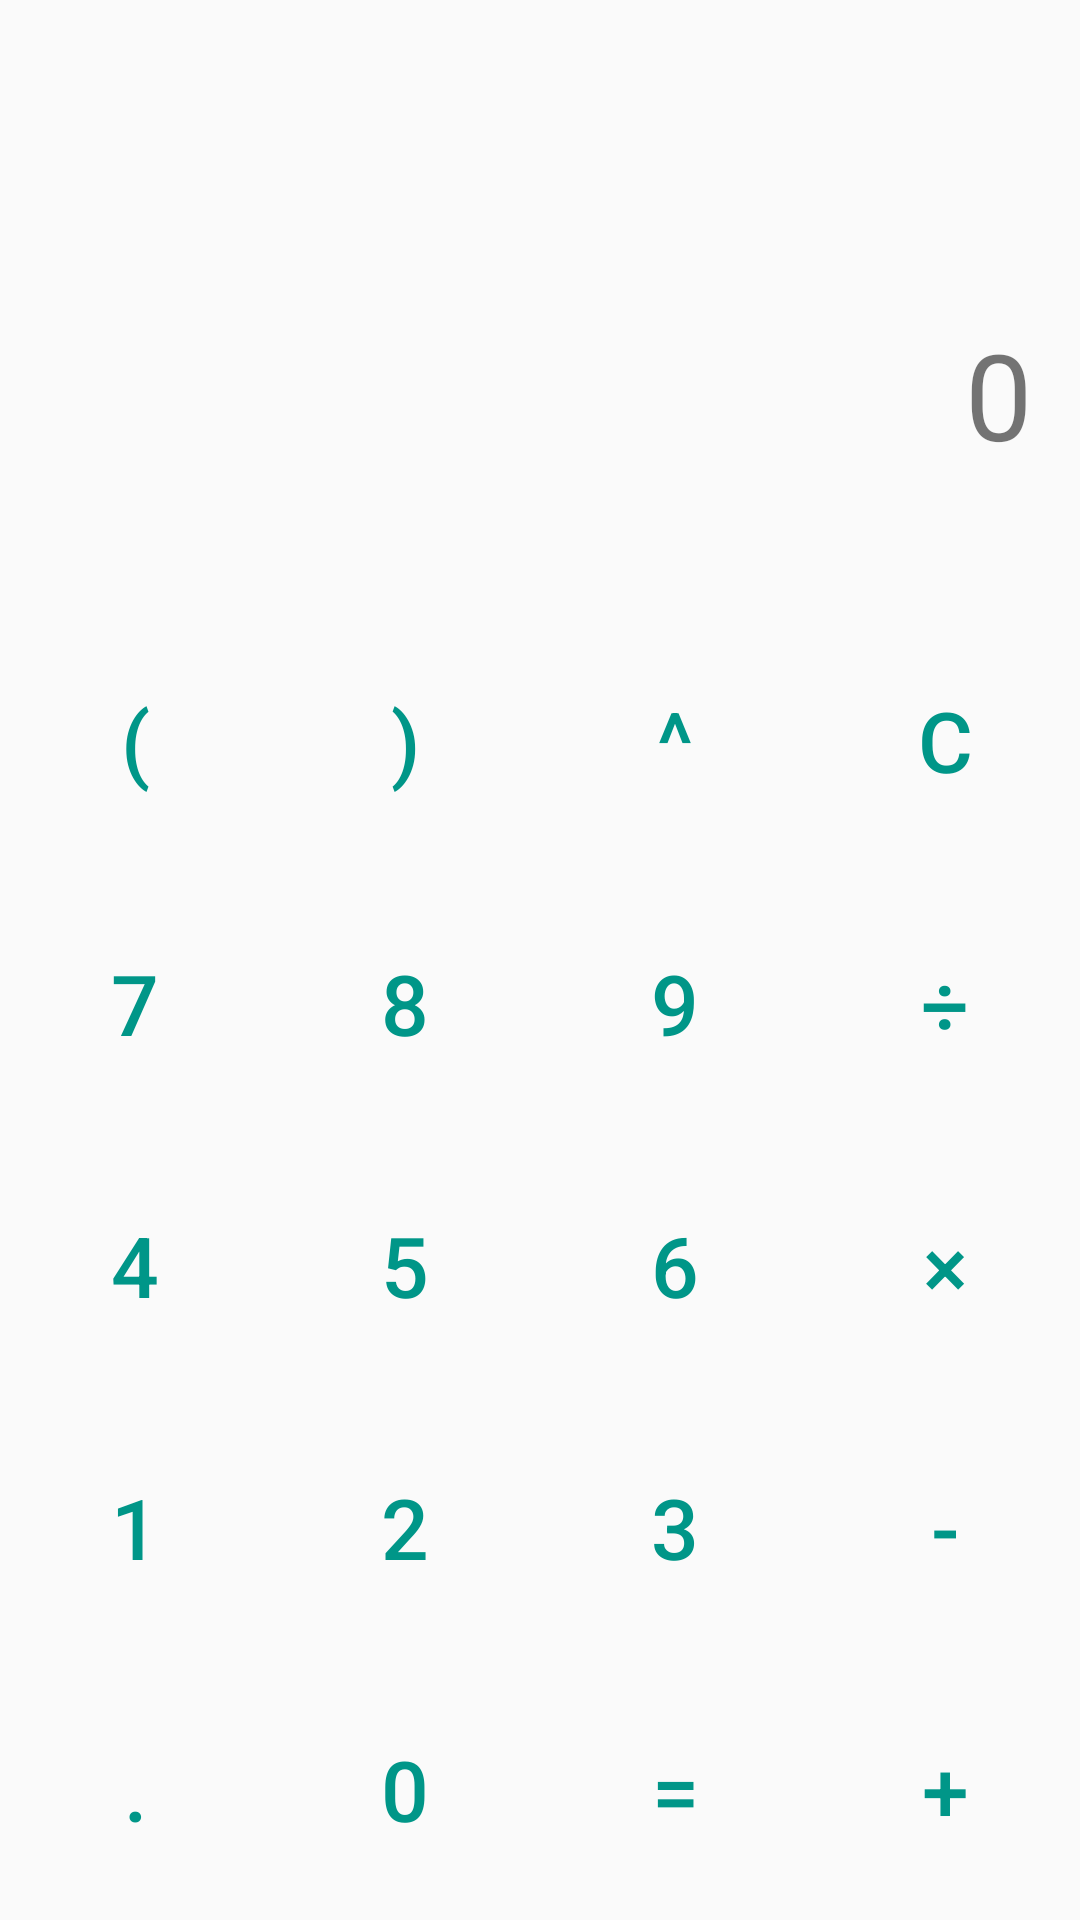

Produce the Android XML layout that renders to this screen, including the resource entries it uses.
<!-- AndroidManifest.xml: application theme AppTheme -->
<!-- res/layout/activity_main.xml -->
<?xml version="1.0" encoding="utf-8"?>
<LinearLayout
        android:id="@+id/calculator_holder"
        xmlns:android="http://schemas.android.com/apk/res/android"
        xmlns:tools="http://schemas.android.com/tools"
        android:layout_width="match_parent"
        android:layout_height="match_parent"
        android:orientation="vertical"
        tools:context="applications.example.com.simplecalcplus.MainActivity">

    <TextView
            android:id="@+id/input"
            android:layout_width="match_parent"
            android:layout_height="match_parent"
            android:layout_weight="2.1"
            android:gravity="right|bottom"
            android:maxLines="1"
            android:paddingLeft="@dimen/activity_margin"
            android:paddingRight="@dimen/activity_margin"
            android:textSize="@dimen/input_text_size"/>

    <TextView
            android:id="@+id/result"
            android:layout_width="match_parent"
            android:layout_height="match_parent"
            android:layout_weight="1.8"
            android:gravity="center_vertical|right"
            android:maxLines="1"
            android:paddingLeft="@dimen/activity_margin"
            android:paddingRight="@dimen/activity_margin"
            android:text="0"
            android:textSize="@dimen/result_text_size"/>

    <LinearLayout
            android:layout_width="match_parent"
            android:layout_height="match_parent"
            android:layout_weight="2"
            android:orientation="horizontal">

        <Button
                android:id="@+id/button_paren_left"
                style="@style/MyButton"
                android:layout_width="match_parent"
                android:layout_height="match_parent"
                android:layout_weight="1"
                android:text="("
        />

        <Button
                android:id="@+id/button_paren_right"
                style="@style/MyButton"
                android:layout_width="match_parent"
                android:layout_height="match_parent"
                android:layout_weight="1"
                android:text=")"/>

        <Button
                android:id="@+id/button_power"
                style="@style/MyButton"
                android:layout_width="match_parent"
                android:layout_height="match_parent"
                android:layout_weight="1"
                android:text="^"/>


        <Button
                android:id="@+id/button_clear"
                style="@style/MyButton"
                android:layout_width="match_parent"
                android:layout_height="match_parent"
                android:layout_weight="1"
                android:text="C"/>

        <Button
                android:id="@+id/button_reset"
                style="@style/MyButton"
                android:layout_width="match_parent"
                android:layout_height="match_parent"
                android:layout_weight="1"
                android:text="AC"
                android:visibility="gone"/>
    </LinearLayout>

    <LinearLayout
            android:layout_width="match_parent"
            android:layout_height="match_parent"
            android:layout_weight="2"
            android:orientation="horizontal">

        <Button
                android:id="@+id/button_7"
                style="@style/MyButton"
                android:layout_width="match_parent"
                android:layout_height="match_parent"
                android:layout_weight="1"
                android:text="7"/>

        <Button
                android:id="@+id/button_8"
                style="@style/MyButton"
                android:layout_width="match_parent"
                android:layout_height="match_parent"
                android:layout_weight="1"
                android:text="8"/>

        <Button
                android:id="@+id/button_9"
                style="@style/MyButton"
                android:layout_width="match_parent"
                android:layout_height="match_parent"
                android:layout_weight="1"
                android:text="9"/>

        <Button
                android:id="@+id/button_divide"
                style="@style/MyButton"
                android:layout_width="match_parent"
                android:layout_height="match_parent"
                android:layout_weight="1"
                android:text="÷"/>
    </LinearLayout>

    <LinearLayout
            android:layout_width="match_parent"
            android:layout_height="match_parent"
            android:layout_weight="2"
            android:orientation="horizontal">

        <Button
                android:id="@+id/button_4"
                style="@style/MyButton"
                android:layout_width="match_parent"
                android:layout_height="match_parent"
                android:layout_weight="1"
                android:text="4"/>

        <Button
                android:id="@+id/button_5"
                style="@style/MyButton"
                android:layout_width="match_parent"
                android:layout_height="match_parent"
                android:layout_weight="1"
                android:text="5"/>

        <Button
                android:id="@+id/button_6"
                style="@style/MyButton"
                android:layout_width="match_parent"
                android:layout_height="match_parent"
                android:layout_weight="1"
                android:text="6"/>

        <Button
                android:id="@+id/button_multiply"
                style="@style/MyButton"
                android:layout_width="match_parent"
                android:layout_height="match_parent"
                android:layout_weight="1"
                android:text="×"/>
    </LinearLayout>

    <LinearLayout
            android:layout_width="match_parent"
            android:layout_height="match_parent"
            android:layout_weight="2"
            android:orientation="horizontal">

        <Button
                android:id="@+id/button_1"
                style="@style/MyButton"
                android:layout_width="match_parent"
                android:layout_height="match_parent"
                android:layout_weight="1"
                android:text="1"/>

        <Button
                android:id="@+id/button_2"
                style="@style/MyButton"
                android:layout_width="match_parent"
                android:layout_height="match_parent"
                android:layout_weight="1"
                android:text="2"/>

        <Button
                android:id="@+id/button_3"
                style="@style/MyButton"
                android:layout_width="match_parent"
                android:layout_height="match_parent"
                android:layout_weight="1"
                android:text="3"/>

        <Button
                android:id="@+id/button_substract"
                style="@style/MyButton"
                android:layout_width="match_parent"
                android:layout_height="match_parent"
                android:layout_weight="1"
                android:text="-"/>
    </LinearLayout>

    <LinearLayout
            android:layout_width="match_parent"
            android:layout_height="match_parent"
            android:layout_weight="2"
            android:orientation="horizontal">

        <Button
                android:id="@+id/button_decimal"
                style="@style/MyButton"
                android:layout_width="match_parent"
                android:layout_height="match_parent"
                android:layout_weight="1"
                android:text="."/>

        <Button
                android:id="@+id/button_0"
                style="@style/MyButton"
                android:layout_width="match_parent"
                android:layout_height="match_parent"
                android:layout_weight="1"
                android:text="0"/>


        <Button
                android:id="@+id/button_equals"
                style="@style/MyButton"
                android:layout_width="match_parent"
                android:layout_height="match_parent"
                android:layout_weight="1"
                android:text="="/>

        <Button
                android:id="@+id/button_add"
                style="@style/MyButton"
                android:layout_width="match_parent"
                android:layout_height="match_parent"
                android:layout_weight="1"
                android:text="+"/>
    </LinearLayout>
</LinearLayout>
<!-- resources referenced by this layout -->
<resources>
  <dimen name="activity_margin">16dp</dimen>
  <dimen name="input_text_size">20sp</dimen>
  <dimen name="result_text_size">40sp</dimen>
  <style name="MyButton" parent="Widget.AppCompat.Button">
          <item name="android:textColor">@color/colorPrimary</item>
          <item name="android:background">@drawable/button</item>
          <item name="android:textSize">@dimen/button_text_size</item>
      </style>
  <style name="AppTheme" parent="Theme.AppCompat.Light.DarkActionBar">
          <item name="colorPrimary">@color/colorPrimary</item>
          <item name="colorPrimaryDark">@color/colorPrimaryDark</item>
          <item name="colorAccent">@color/colorAccent</item>
          <item name="actionBarStyle">@style/AppTheme.ActionBarStyle</item>
          <item name="android:textSize">@dimen/normal_text_size</item>
      </style>
  <color name="colorPrimary">#009688</color>
  <!-- drawable button (drawable) -->
  <?xml version="1.0" encoding="utf-8"?>
  <selector xmlns:android="http://schemas.android.com/apk/res/android">
      <item
              android:drawable="@drawable/button_state_pressed"
              android:state_pressed="true"/>
  </selector>
  <dimen name="button_text_size">28sp</dimen>
  <color name="colorPrimaryDark">#00675b</color>
  <color name="colorAccent">@color/colorPrimary</color>
  <style name="AppTheme.ActionBarStyle" parent="@style/Base.Widget.AppCompat.ActionBar">
          <item name="background">@color/colorPrimary</item>
          <item name="titleTextStyle">@style/AppTheme.ActionBar.TitleTextStyle</item>
      </style>
  <dimen name="normal_text_size">14sp</dimen>
  <!-- drawable button_state_pressed (drawable) -->
  <?xml version="1.0" encoding="utf-8"?>
  <shape xmlns:android="http://schemas.android.com/apk/res/android"
         android:shape="rectangle">
         <solid android:color="@color/dark_grey_pressed_mask"/>
  </shape>
  <style name="AppTheme.ActionBar.TitleTextStyle" parent="@android:style/TextAppearance.Holo.Widget.ActionBar.Title">
          <item name="android:textSize">20sp</item>
      </style>
  <color name="dark_grey_pressed_mask">#11000000</color>
</resources>
